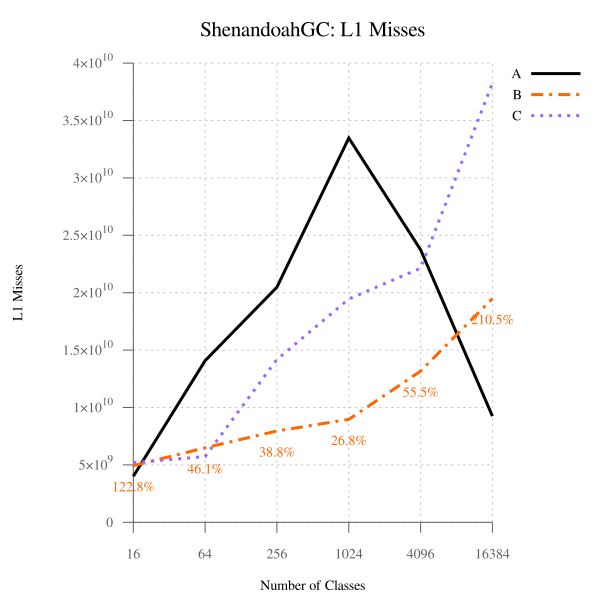

The table this chart was drawn from, first rows:
num_classes, A, B, B-to-A, C, C-to-A
16, 4010486764, 4926740643, 122.8, 5203608367, 129.8, 
64, 14074034910, 6489166134, 46.11, 5724464655, 40.67, 
256, 20477960373, 7952969281, 38.84, 14182706079, 69.26, 
1024, 33473705507, 8965572641, 26.78, 19454973907, 58.12, 
4096, 23738486649, 13169636460, 55.48, 22136414148, 93.25, 
16384, 9253192552, 19482102346, 210.5, 38243405537, 413.3, 
